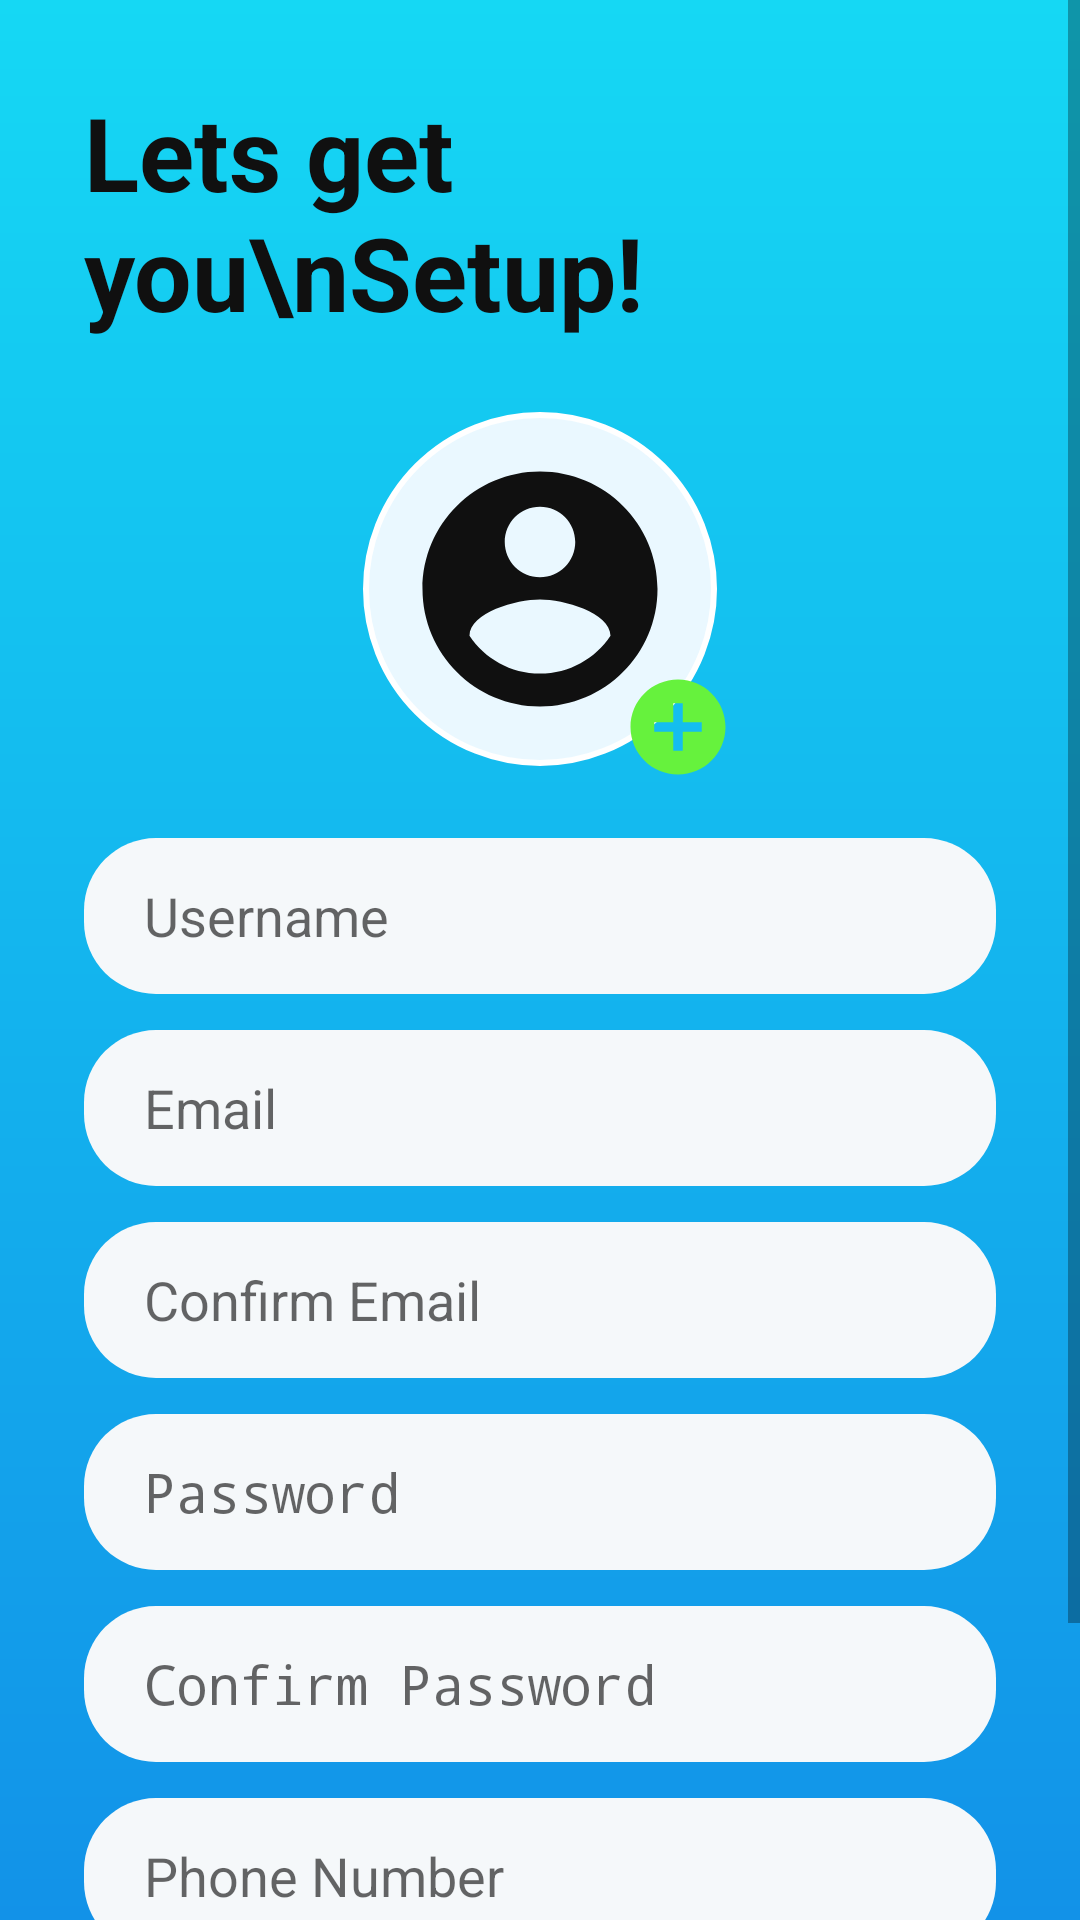

Reconstruct the res/layout file that produces this screen, plus the resources it refers to.
<!-- AndroidManifest.xml: application theme Theme.SIT30561D -->
<!-- res/layout/activity_account_setup.xml -->
<?xml version="1.0" encoding="utf-8"?>
<ScrollView xmlns:android="http://schemas.android.com/apk/res/android"
    android:layout_width="match_parent"
    android:layout_height="match_parent"
    android:background="@drawable/bg_gradient"
    android:fillViewport="true">

    <LinearLayout
        android:layout_width="match_parent"
        android:layout_height="wrap_content"
        android:orientation="vertical"
        android:padding="28dp">

        <TextView
            android:layout_width="match_parent"
            android:layout_height="wrap_content"
            android:text="Lets get you\nSetup!"
            android:textColor="@color/text_black"
            android:textSize="34sp"
            android:textStyle="bold" />

        <FrameLayout
            android:layout_width="130dp"
            android:layout_height="130dp"
            android:layout_gravity="center_horizontal"
            android:layout_marginTop="18dp">
            <ImageView
                android:layout_width="118dp"
                android:layout_height="118dp"
                android:layout_gravity="center"
                android:background="@drawable/bg_avatar_circle"
                android:padding="12dp"
                android:src="@drawable/ic_account_circle" />
            <ImageView
                android:layout_width="38dp"
                android:layout_height="38dp"
                android:layout_gravity="bottom|end"
                android:src="@drawable/ic_add_circle" />
        </FrameLayout>

        <EditText android:layout_width="match_parent" android:layout_height="52dp" android:layout_marginTop="18dp" android:background="@drawable/bg_input" android:hint="Username" android:paddingStart="20dp" android:paddingEnd="20dp" />
        <EditText android:layout_width="match_parent" android:layout_height="52dp" android:layout_marginTop="12dp" android:background="@drawable/bg_input" android:hint="Email" android:inputType="textEmailAddress" android:paddingStart="20dp" android:paddingEnd="20dp" />
        <EditText android:layout_width="match_parent" android:layout_height="52dp" android:layout_marginTop="12dp" android:background="@drawable/bg_input" android:hint="Confirm Email" android:inputType="textEmailAddress" android:paddingStart="20dp" android:paddingEnd="20dp" />
        <EditText android:layout_width="match_parent" android:layout_height="52dp" android:layout_marginTop="12dp" android:background="@drawable/bg_input" android:hint="Password" android:inputType="textPassword" android:paddingStart="20dp" android:paddingEnd="20dp" />
        <EditText android:layout_width="match_parent" android:layout_height="52dp" android:layout_marginTop="12dp" android:background="@drawable/bg_input" android:hint="Confirm Password" android:inputType="textPassword" android:paddingStart="20dp" android:paddingEnd="20dp" />
        <EditText android:layout_width="match_parent" android:layout_height="52dp" android:layout_marginTop="12dp" android:background="@drawable/bg_input" android:hint="Phone Number" android:inputType="phone" android:paddingStart="20dp" android:paddingEnd="20dp" />

        <Button
            android:layout_width="match_parent"
            android:layout_height="56dp"
            android:layout_marginTop="22dp"
            android:background="@drawable/bg_green_button"
            android:text="Create new Account"
            android:textAllCaps="false"
            android:textColor="@color/text_black"
            android:textSize="17sp"
            android:textStyle="bold" />
    </LinearLayout>
</ScrollView>
<!-- resources referenced by this layout -->
<resources>
  <color name="text_black">#101010</color>
  <!-- drawable bg_avatar_circle (drawable) -->
  <?xml version="1.0" encoding="utf-8"?>
  <shape xmlns:android="http://schemas.android.com/apk/res/android" android:shape="oval">
      <solid android:color="#EAF8FF" />
      <stroke android:width="2dp" android:color="#FFFFFF" />
  </shape>
  <!-- drawable bg_gradient (drawable) -->
  <?xml version="1.0" encoding="utf-8"?>
  <shape xmlns:android="http://schemas.android.com/apk/res/android">
      <gradient
          android:angle="270"
          android:startColor="@color/cyan_top"
          android:endColor="@color/blue_bottom" />
  </shape>
  <!-- drawable bg_green_button (drawable) -->
  <?xml version="1.0" encoding="utf-8"?>
  <shape xmlns:android="http://schemas.android.com/apk/res/android">
      <solid android:color="@color/action_green" />
      <corners android:radius="24dp" />
  </shape>
  <!-- drawable bg_input (drawable) -->
  <?xml version="1.0" encoding="utf-8"?>
  <shape xmlns:android="http://schemas.android.com/apk/res/android">
      <solid android:color="@color/field_white" />
      <corners android:radius="24dp" />
      <padding android:left="20dp" android:right="20dp" android:top="12dp" android:bottom="12dp" />
  </shape>
  <!-- drawable ic_account_circle (drawable) -->
  <vector xmlns:android="http://schemas.android.com/apk/res/android" android:width="96dp" android:height="96dp" android:viewportWidth="24" android:viewportHeight="24">
      <path android:fillColor="#101010" android:pathData="M12,2C6.48,2 2,6.48 2,12s4.48,10 10,10 10,-4.48 10,-10S17.52,2 12,2zM12,5c1.66,0 3,1.34 3,3s-1.34,3 -3,3 -3,-1.34 -3,-3 1.34,-3 3,-3zM12,19.2c-2.5,0 -4.71,-1.28 -6,-3.22 0.03,-1.99 4,-3.08 6,-3.08 1.99,0 5.97,1.09 6,3.08 -1.29,1.94 -3.5,3.22 -6,3.22z" />
  </vector>
  <!-- drawable ic_add_circle (drawable) -->
  <vector xmlns:android="http://schemas.android.com/apk/res/android" android:width="40dp" android:height="40dp" android:viewportWidth="24" android:viewportHeight="24">
      <path android:fillColor="#66F23D" android:pathData="M12,2C6.48,2 2,6.48 2,12s4.48,10 10,10 10,-4.48 10,-10S17.52,2 12,2zM17,13h-4v4h-2v-4H7v-2h4V7h2v4h4v2z" />
  </vector>
  <style name="Theme.SIT30561D" parent="android:Theme.Material.Light.NoActionBar" />
  <color name="cyan_top">#15D8F4</color>
  <color name="blue_bottom">#1292E8</color>
  <color name="action_green">#66F23D</color>
  <color name="field_white">#F5F8FA</color>
</resources>
